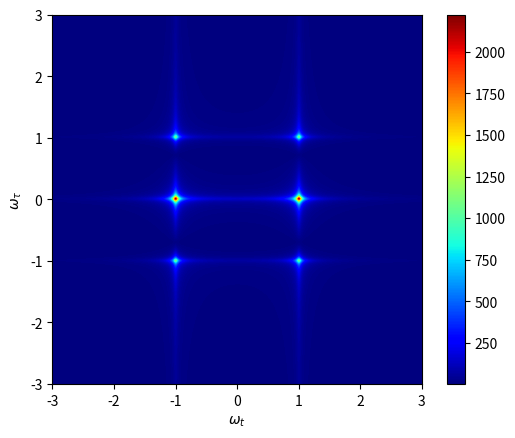
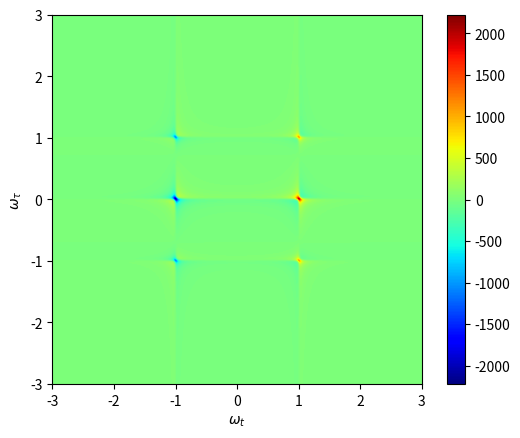

The matplotlib source for these figures, in order:
import numpy as np 

lam=0.03
delta=1

l=len(np.arange(-3,3,0.01))
spectra_real=np.zeros((l,l))
spectra_imag=np.zeros((l,l))
i=0
j=0
for w_t in np.arange(-3,3,0.01):
	i=0
	for w_tt in np.arange(-3,3,0.01):
		part1=2*(1/(lam+w_tt*1j))
		part2=(1/(lam+(w_tt-delta)*1j)+1/(lam+(w_tt+delta)*1j))
		part3=(1/(lam+(w_t-delta)*1j)-1/(lam+(w_t+delta)*1j))
		full_part=(part1+part2)*part3*1j
		spectra_real[i,j]=abs(full_part) 
		spectra_imag[i,j]=full_part.imag 
		i=i+1
	j=j+1

import matplotlib.pyplot as plt
plt.figure()
im=plt.imshow(spectra_real,cmap="jet",origin="lower")
plt.colorbar(im)
plt.xlabel(r"$\omega_t$")
plt.ylabel(r"$\omega_\tau$")
#im.set_clim(-0.02,0.02)
plt.xticks(np.arange(0,700,100),np.arange(-3,4,1))
plt.yticks(np.arange(0,700,100),np.arange(-3,4,1))
plt.figure()
im=plt.imshow(spectra_imag,cmap="jet",origin="lower")
plt.colorbar(im)
plt.xlabel(r"$\omega_t$")
plt.ylabel(r"$\omega_\tau$")
#im.set_clim(-0.03,0.03)
plt.xticks(np.arange(0,700,100),np.arange(-3,4,1))
plt.yticks(np.arange(0,700,100),np.arange(-3,4,1))
plt.show()